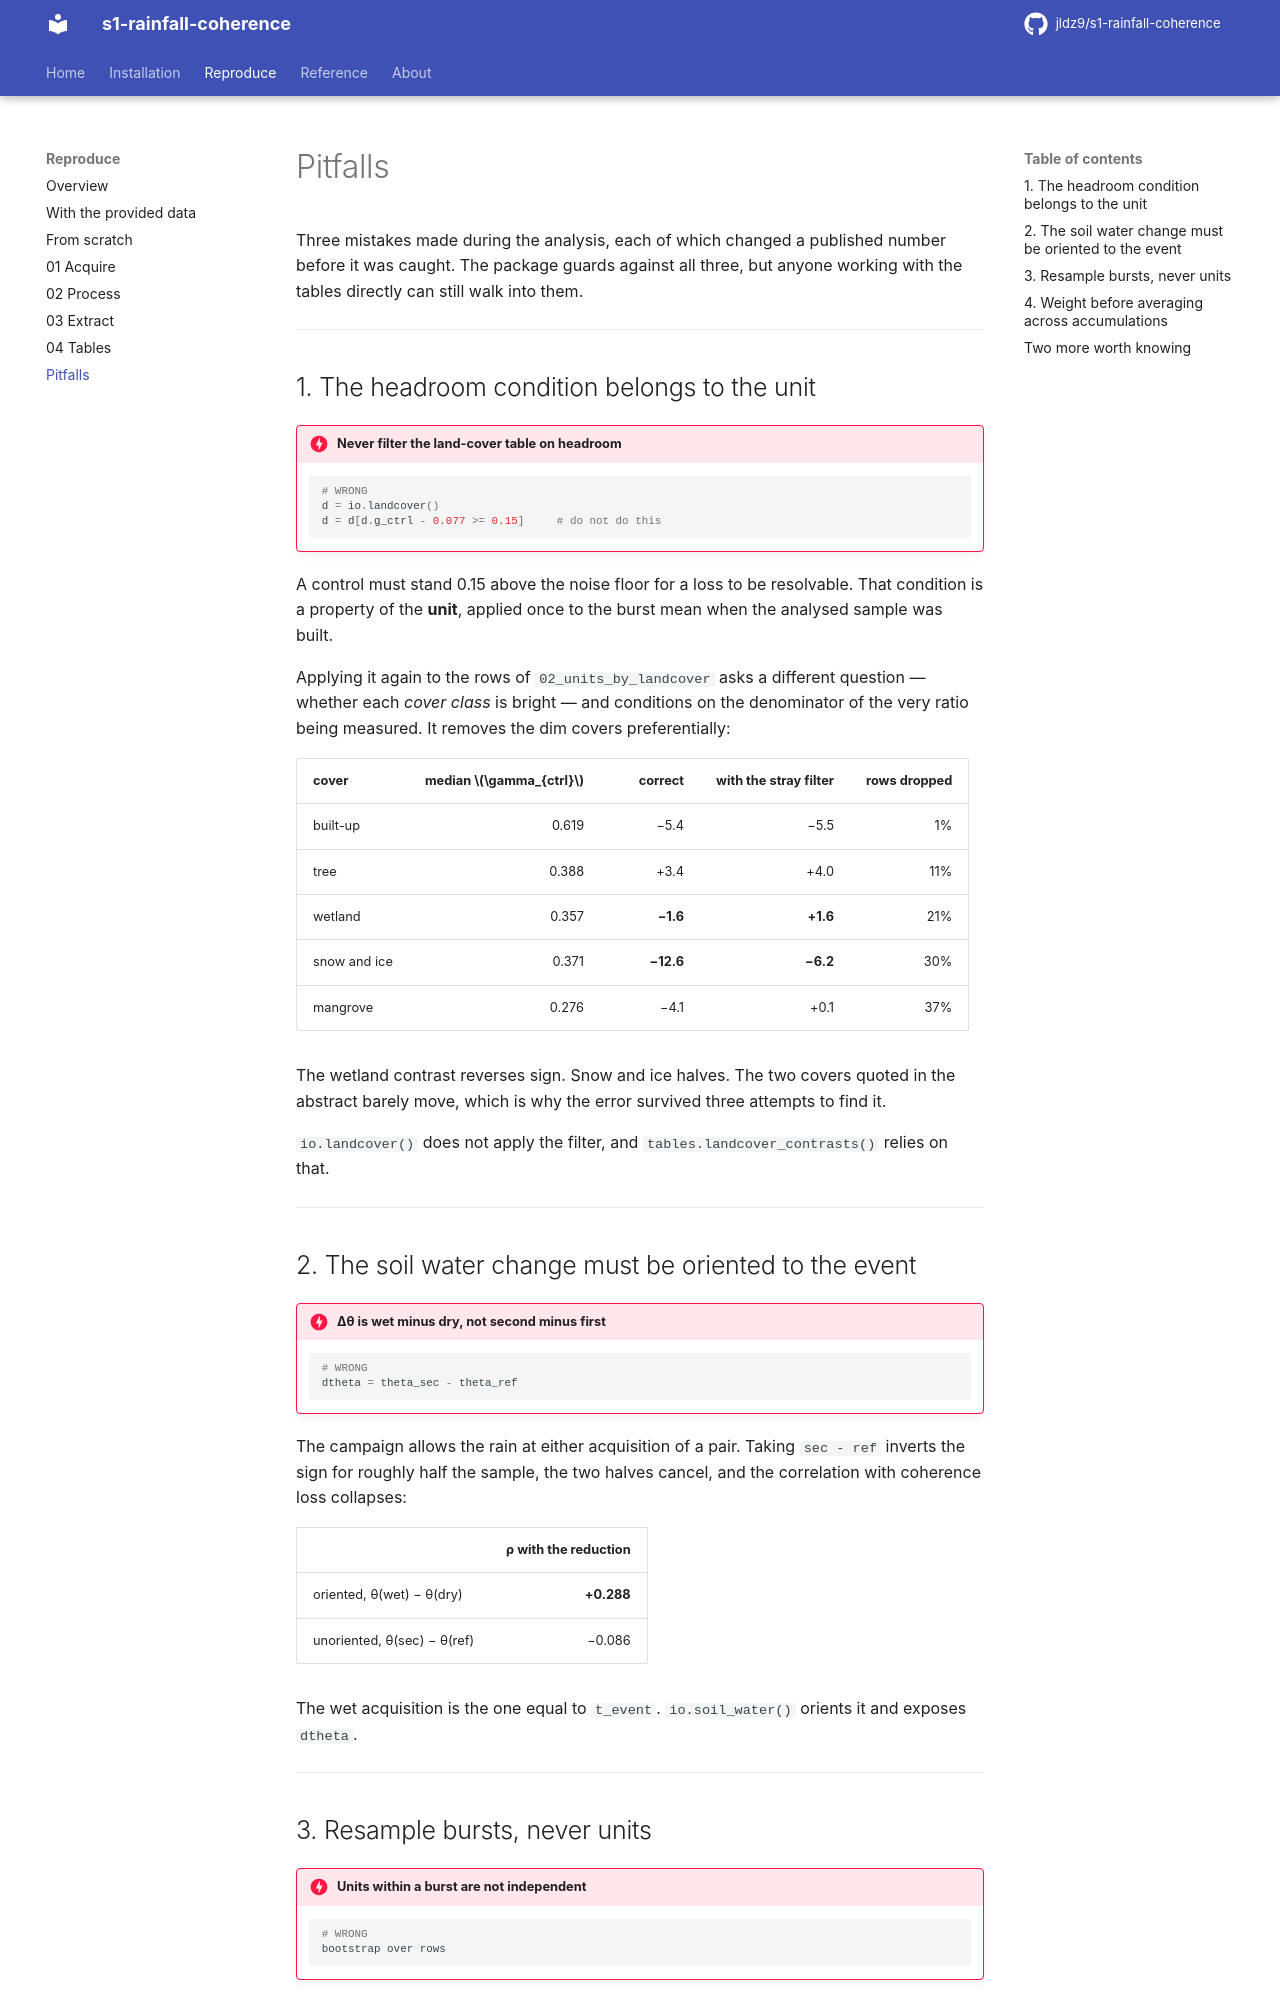

repository: jldz9/s1-rainfall-coherence · page: reproduce/pitfalls/index.html · generator: mkdocs

# Pitfalls

Three mistakes made during the analysis, each of which changed a published
number before it was caught. The package guards against all three, but anyone
working with the tables directly can still walk into them.

---

## 1. The headroom condition belongs to the unit

!!! danger "Never filter the land-cover table on headroom"

    ```python
    # WRONG
    d = io.landcover()
    d = d[d.g_ctrl - 0.077 >= 0.15]     # do not do this
    ```

A control must stand 0.15 above the noise floor for a loss to be resolvable.
That condition is a property of the **unit**, applied once to the burst mean
when the analysed sample was built.

Applying it again to the rows of `02_units_by_landcover` asks a different
question — whether each *cover class* is bright — and conditions on the
denominator of the very ratio being measured. It removes the dim covers
preferentially:

| cover | median $\gamma_{ctrl}$ | correct | with the stray filter | rows dropped |
| --- | ---: | ---: | ---: | ---: |
| built-up | 0.619 | −5.4 | −5.5 | 1% |
| tree | 0.388 | +3.4 | +4.0 | 11% |
| wetland | 0.357 | **−1.6** | **+1.6** | 21% |
| snow and ice | 0.371 | **−12.6** | **−6.2** | 30% |
| mangrove | 0.276 | −4.1 | +0.1 | 37% |

The wetland contrast reverses sign. Snow and ice halves. The two covers quoted
in the abstract barely move, which is why the error survived three attempts to
find it.

`io.landcover()` does not apply the filter, and `tables.landcover_contrasts()`
relies on that.

---

## 2. The soil water change must be oriented to the event

!!! danger "Δθ is wet minus dry, not second minus first"

    ```python
    # WRONG
    dtheta = theta_sec - theta_ref
    ```

The campaign allows the rain at either acquisition of a pair. Taking
`sec - ref` inverts the sign for roughly half the sample, the two halves
cancel, and the correlation with coherence loss collapses:

| | ρ with the reduction |
| --- | ---: |
| oriented, θ(wet) − θ(dry) | **+0.288** |
| unoriented, θ(sec) − θ(ref) | −0.086 |

The wet acquisition is the one equal to `t_event`. `io.soil_water()` orients
it and exposes `dtheta`.

---
